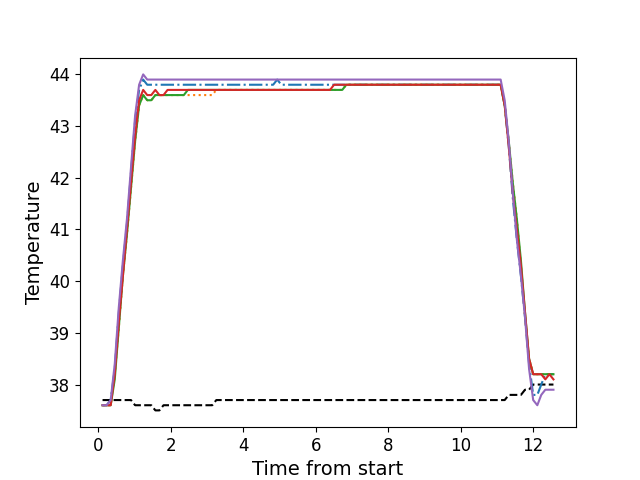

The table this chart was drawn from, first rows:
, times, neutral, z1, z2, z3, z4, z5
0, 0.1201, 37.7, 37.6, 37.6, 37.6, 37.6, 37.6
1, 0.234, 37.7, 37.6, 37.6, 37.6, 37.6, 37.6
2, 0.345, 37.7, 37.7, 37.6, 37.6, 37.6, 37.7
3, 0.457, 37.7, 38.3, 38.2, 38.1, 38.2, 38.4
4, 0.569, 37.7, 39.4, 39.1, 39.1, 39.2, 39.5
5, 0.681, 37.7, 40.3, 40.1, 40.1, 40.1, 40.4
6, 0.793, 37.7, 41.1, 40.9, 40.9, 41.0, 41.2
7, 0.905, 37.7, 42.1, 41.8, 41.8, 41.9, 42.2
8, 1.018, 37.6, 43.1, 42.7, 42.7, 42.8, 43.2
9, 1.129, 37.6, 43.7, 43.4, 43.4, 43.5, 43.8
10, 1.241, 37.6, 43.9, 43.6, 43.6, 43.7, 44.0
11, 1.353, 37.6, 43.8, 43.5, 43.5, 43.6, 43.9
12, 1.465, 37.6, 43.8, 43.5, 43.5, 43.6, 43.9
13, 1.577, 37.5, 43.8, 43.6, 43.6, 43.7, 43.9
14, 1.689, 37.5, 43.8, 43.6, 43.6, 43.6, 43.9
15, 1.802, 37.6, 43.8, 43.6, 43.6, 43.6, 43.9
16, 1.914, 37.6, 43.8, 43.6, 43.6, 43.7, 43.9
17, 2.026, 37.6, 43.8, 43.6, 43.6, 43.7, 43.9
18, 2.138, 37.6, 43.8, 43.6, 43.6, 43.7, 43.9
19, 2.25, 37.6, 43.8, 43.6, 43.6, 43.7, 43.9
20, 2.362, 37.6, 43.8, 43.6, 43.6, 43.7, 43.9
21, 2.473, 37.6, 43.8, 43.6, 43.7, 43.7, 43.9
22, 2.585, 37.6, 43.8, 43.6, 43.7, 43.7, 43.9
23, 2.697, 37.6, 43.8, 43.6, 43.7, 43.7, 43.9
24, 2.81, 37.6, 43.8, 43.6, 43.7, 43.7, 43.9
25, 2.922, 37.6, 43.8, 43.6, 43.7, 43.7, 43.9
26, 3.034, 37.6, 43.8, 43.6, 43.7, 43.7, 43.9
27, 3.146, 37.6, 43.8, 43.6, 43.7, 43.7, 43.9
28, 3.258, 37.7, 43.8, 43.7, 43.7, 43.7, 43.9
29, 3.37, 37.7, 43.8, 43.7, 43.7, 43.7, 43.9
30, 3.482, 37.7, 43.8, 43.7, 43.7, 43.7, 43.9
31, 3.595, 37.7, 43.8, 43.7, 43.7, 43.7, 43.9
32, 3.707, 37.7, 43.8, 43.7, 43.7, 43.7, 43.9
33, 3.819, 37.7, 43.8, 43.7, 43.7, 43.7, 43.9
34, 3.93, 37.7, 43.8, 43.7, 43.7, 43.7, 43.9
35, 4.043, 37.7, 43.8, 43.7, 43.7, 43.7, 43.9
36, 4.155, 37.7, 43.8, 43.7, 43.7, 43.7, 43.9
37, 4.268, 37.7, 43.8, 43.7, 43.7, 43.7, 43.9
38, 4.38, 37.7, 43.8, 43.7, 43.7, 43.7, 43.9
39, 4.491, 37.7, 43.8, 43.7, 43.7, 43.7, 43.9
40, 4.603, 37.7, 43.8, 43.7, 43.7, 43.7, 43.9
41, 4.715, 37.7, 43.8, 43.7, 43.7, 43.7, 43.9
42, 4.827, 37.7, 43.8, 43.7, 43.7, 43.7, 43.9
43, 4.939, 37.7, 43.9, 43.7, 43.7, 43.7, 43.9
44, 5.051, 37.7, 43.8, 43.7, 43.7, 43.7, 43.9
45, 5.163, 37.7, 43.8, 43.7, 43.7, 43.7, 43.9
46, 5.276, 37.7, 43.8, 43.7, 43.7, 43.7, 43.9
47, 5.388, 37.7, 43.8, 43.7, 43.7, 43.7, 43.9
48, 5.5, 37.7, 43.8, 43.7, 43.7, 43.7, 43.9
49, 5.612, 37.7, 43.8, 43.7, 43.7, 43.7, 43.9
50, 5.724, 37.7, 43.8, 43.7, 43.7, 43.7, 43.9
51, 5.836, 37.7, 43.8, 43.7, 43.7, 43.7, 43.9
52, 5.948, 37.7, 43.8, 43.7, 43.7, 43.7, 43.9
53, 6.064, 37.7, 43.8, 43.7, 43.7, 43.7, 43.9
54, 6.172, 37.7, 43.8, 43.7, 43.7, 43.7, 43.9
55, 6.285, 37.7, 43.8, 43.7, 43.7, 43.7, 43.9
56, 6.396, 37.7, 43.8, 43.7, 43.7, 43.7, 43.9
57, 6.508, 37.7, 43.8, 43.7, 43.7, 43.8, 43.9
58, 6.62, 37.7, 43.8, 43.7, 43.7, 43.8, 43.9
59, 6.733, 37.7, 43.8, 43.7, 43.7, 43.8, 43.9
... 52 more rows
